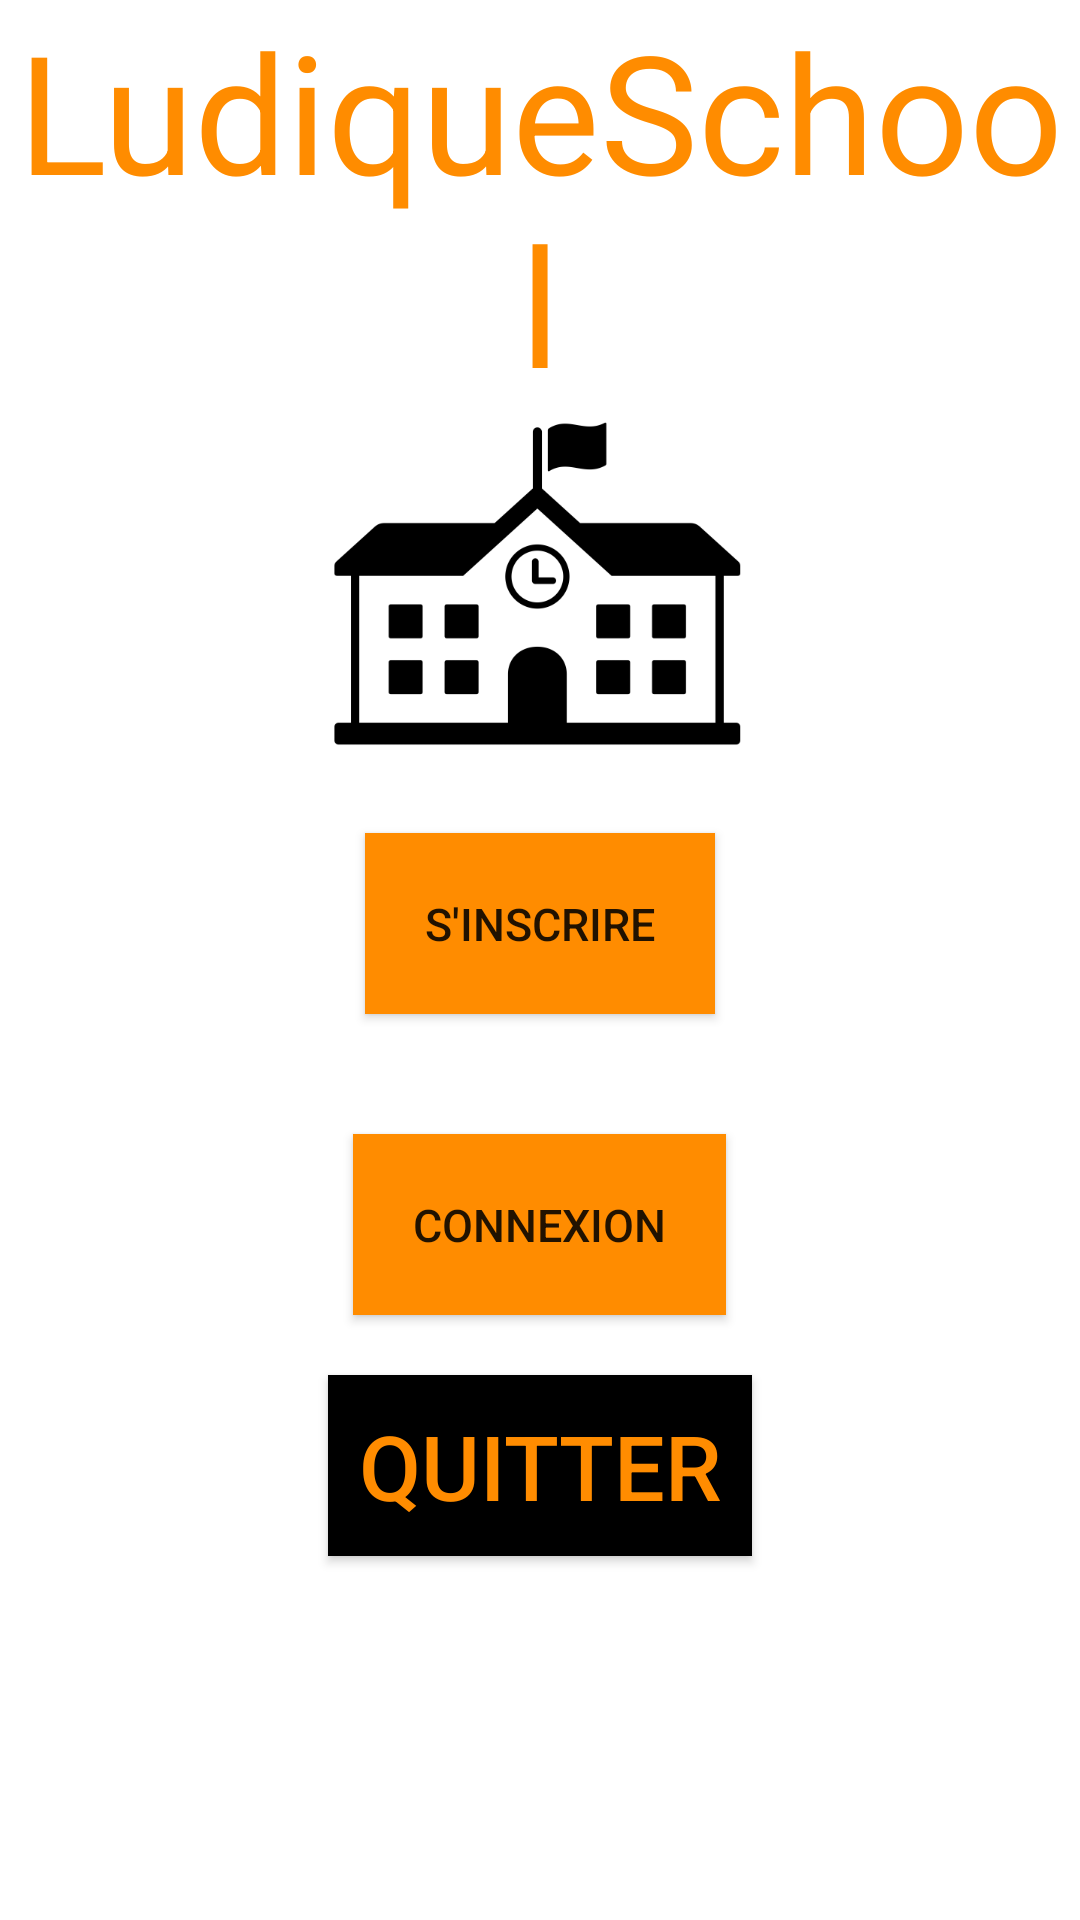

Here is an Android app screen rendered from its layout file. Give the layout XML and the strings, colors and styles it references.
<!-- AndroidManifest.xml: application theme Theme.LudiqueSchool -->
<!-- res/layout/activity_main.xml -->
<?xml version="1.0" encoding="utf-8"?>
<LinearLayout xmlns:android="http://schemas.android.com/apk/res/android"
    xmlns:app="http://schemas.android.com/apk/res-auto"
    xmlns:tools="http://schemas.android.com/tools"
    android:layout_width="match_parent"
    android:layout_height="match_parent"
    tools:context=".MainActivity"
    android:orientation="vertical">

    <TextView
        android:layout_width="match_parent"
        android:layout_height="wrap_content"
        android:text="@string/app_name"
        android:gravity="center"
        android:textSize="55dp"
        android:textColor="@color/orange">
    </TextView>

    <ImageView
        android:layout_width="match_parent"
        android:layout_height="120dp"
        android:src="@drawable/ecole">
    </ImageView>

    <Button
        android:layout_width="wrap_content"
        android:layout_height="wrap_content"
        android:text="@string/inscription"
        android:textSize="15dp"
        android:padding="20dp"
        android:layout_margin="20dp"
        android:background="@color/orange"
        android:onClick="inscriptionBTN"
        android:layout_gravity="center">
    </Button>

    <Button
        android:layout_width="wrap_content"
        android:layout_height="wrap_content"
        android:text="CONNEXION"
        android:textSize="15dp"
        android:padding="20dp"
        android:layout_gravity="center"
        android:layout_margin="20dp"
        android:background="@color/orange"
        android:onClick="connexionBTN">
    </Button>

    <Button
        android:layout_width="wrap_content"
        android:layout_height="wrap_content"
        android:text="QUITTER"
        android:textSize="30dp"
        android:padding="10dp"
        android:background="@android:color/black"
        android:layout_alignParentBottom="true"
        android:onClick="quitterBTN"
        android:layout_gravity="center"
        android:textColor="@color/orange">
    </Button>

</LinearLayout>
<!-- resources referenced by this layout -->
<resources>
  <color name="orange">#FF8C00</color>
  <!-- drawable ecole: png bitmap (drawable, 10720 bytes) -->
  <string name="app_name">LudiqueSchool</string>
  <string name="inscription">S\'inscrire</string>
  <style name="Theme.LudiqueSchool" parent="Theme.MaterialComponents.DayNight.DarkActionBar">
          
          <item name="colorPrimary">@color/purple_500</item>
          <item name="colorPrimaryVariant">@color/purple_700</item>
          <item name="colorOnPrimary">@color/white</item>
          
          <item name="colorSecondary">@color/teal_200</item>
          <item name="colorSecondaryVariant">@color/teal_700</item>
          <item name="colorOnSecondary">@color/black</item>
          
          <item name="android:statusBarColor" tools:targetApi="l">?attr/colorPrimaryVariant</item>
          
      </style>
  <color name="purple_500">#FF6200EE</color>
  <color name="purple_700">#FF3700B3</color>
  <color name="white">#FFFFFFFF</color>
  <color name="teal_200">#FF03DAC5</color>
  <color name="teal_700">#FF018786</color>
  <color name="black">#FF000000</color>
</resources>
